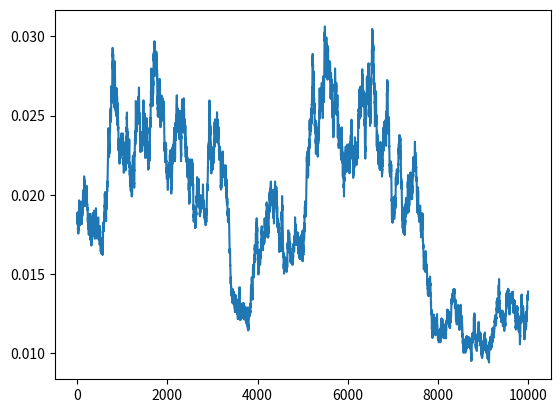

The matplotlib source for this figure:
"""
README
======
This file contains Python codes.
======
"""

""" Simulate interest rate path by the Brennan Schwartz model """
import numpy as np

def brennan_schwartz(r0, K, theta, sigma, T=1., N=10, seed=777):    
    np.random.seed(seed)
    dt = T/float(N)    
    rates = [r0]
    for i in range(N):
        dr = K*(theta-rates[-1])*dt + \
            sigma*rates[-1]*np.random.normal()
        rates.append(rates[-1] + dr)
    return list(range(N+1)), rates

if __name__ == "__main__":
    x, y = brennan_schwartz(0.01875, 0.20, 0.01, 0.012, 10.,
                            10000)

    import matplotlib.pyplot as plt
    plt.plot(x,y)
    plt.show()